Photos from the image-classification dataset "data" in the GitHub repository satorres8/CARD-RECOGNIZER. Its 54 classes are: 10 of clubs, 10 of diamonds, 10 of hearts, 10 of spades, 2 of clubs, 2 of diamonds, 2 of hearts, 2 of spades, 3 of clubs, 3 of diamonds, 3 of hearts, 3 of spades, 4 of clubs, 4 of diamonds, 4 of hearts, 4 of spades, 5 of clubs, 5 of diamonds, 5 of hearts, 5 of spades, 6 of clubs, 6 of diamonds, 6 of hearts, 6 of spades, 7 of clubs, 7 of diamonds, 7 of hearts, 7 of spades, 8 of clubs, 8 of diamonds, 8 of hearts, 8 of spades, 9 of clubs, 9 of diamonds, 9 of hearts, 9 of spades, ace of clubs, ace of diamonds, ace of hearts, ace of spades, black joker, jack of clubs, jack of diamonds, jack of hearts, jack of spades, king of clubs, king of diamonds, king of hearts, king of spades, queen of clubs, queen of diamonds, queen of hearts, queen of spades, red joker.

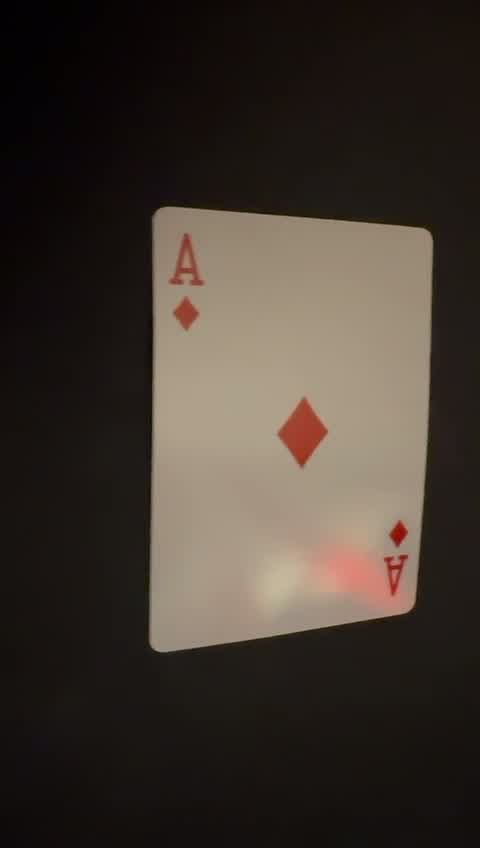
Label: ace of diamonds

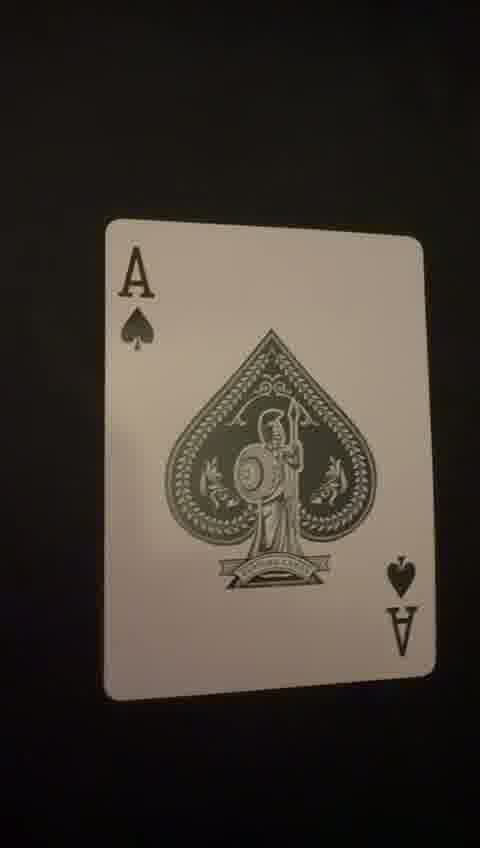
Label: ace of spades

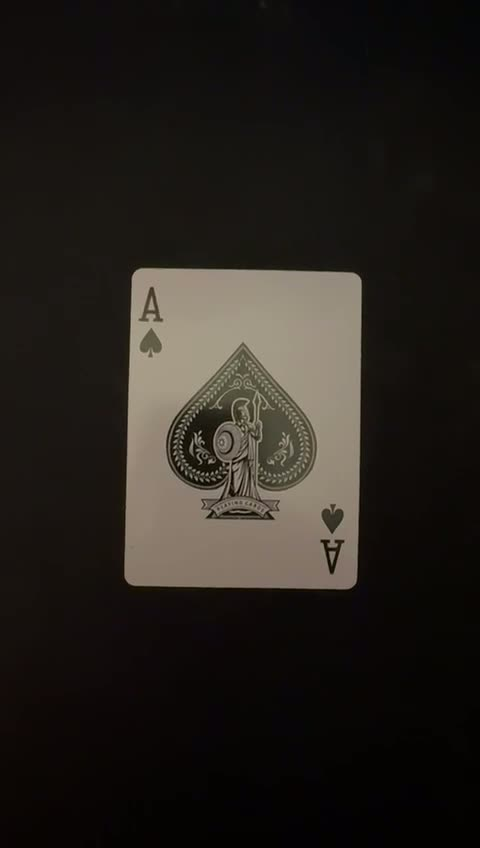
Label: ace of spades

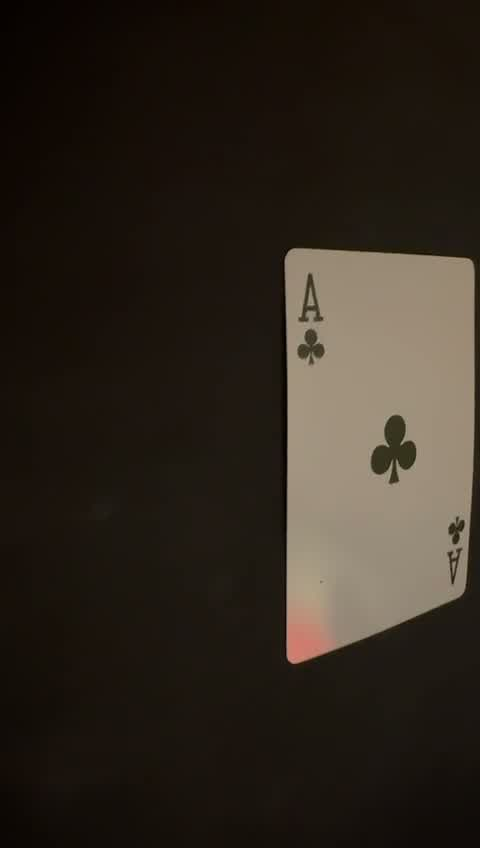
Label: ace of clubs

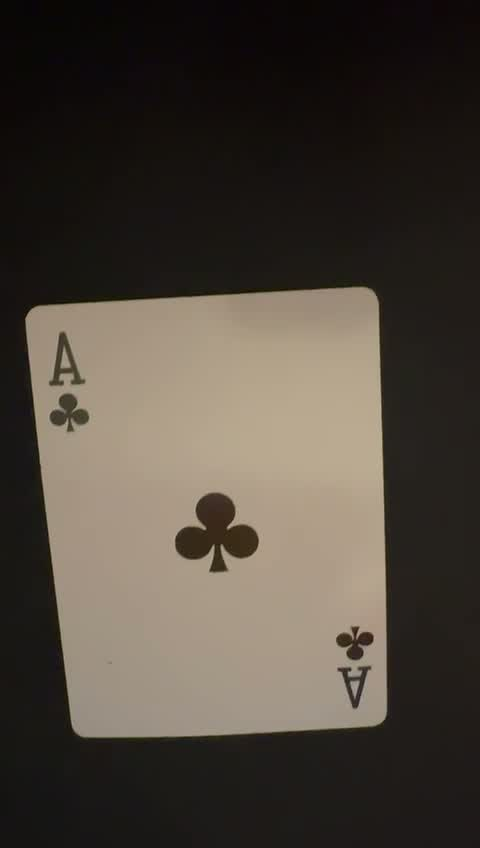
Label: ace of clubs

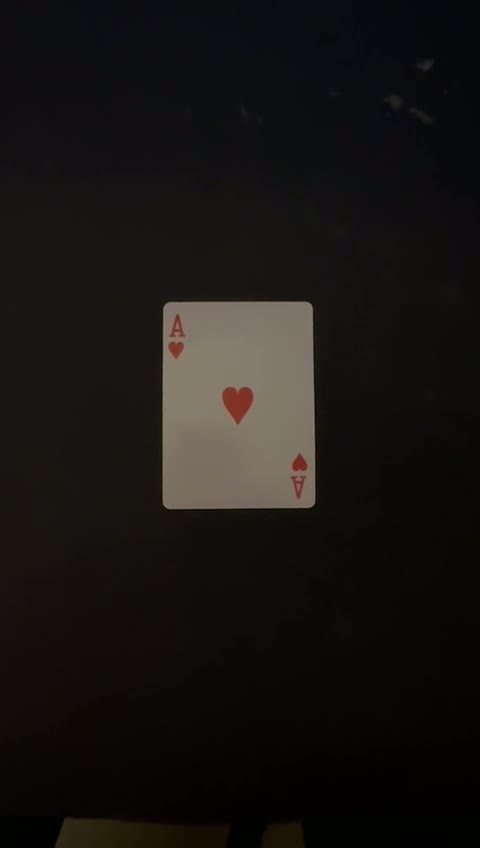
Label: ace of hearts
